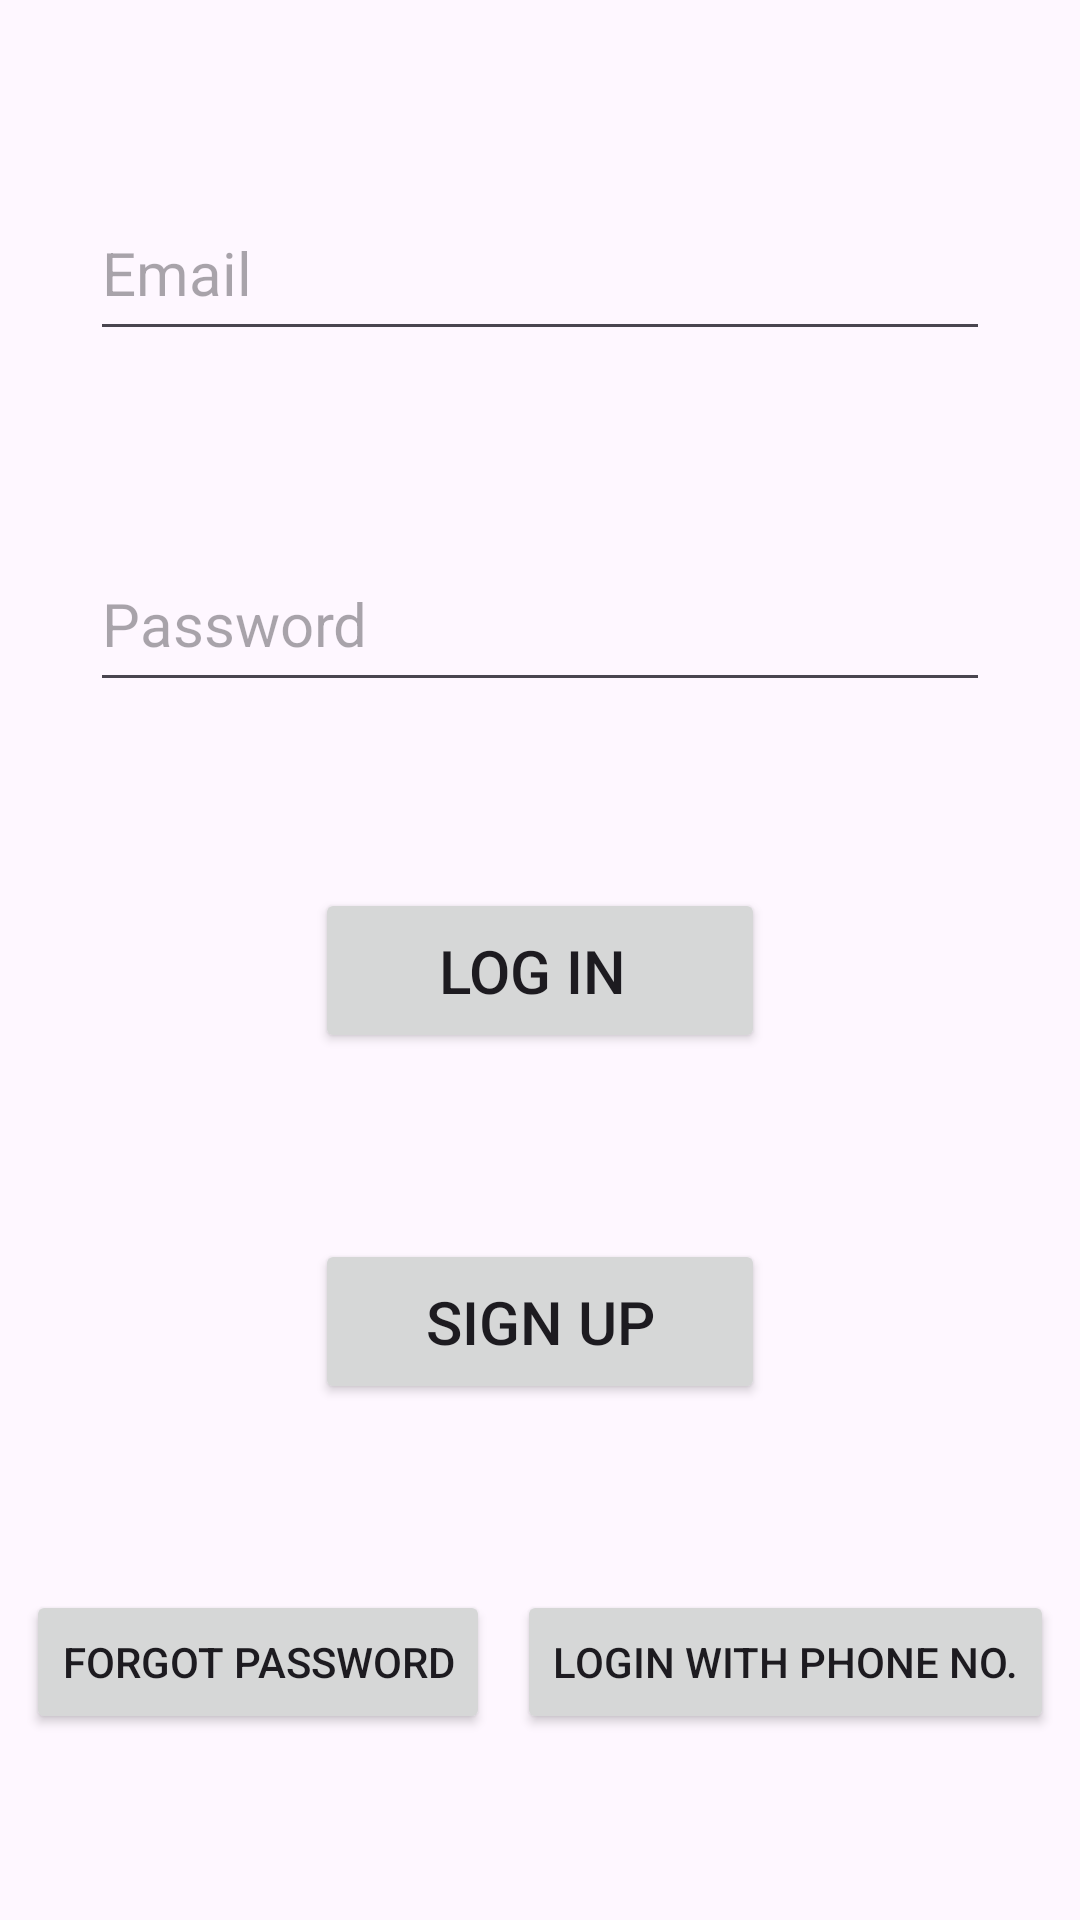

Produce the Android XML layout that renders to this screen, including the resource entries it uses.
<!-- AndroidManifest.xml: application theme Theme.RealTimeFirebase -->
<!-- res/layout/activity_login.xml -->
<?xml version="1.0" encoding="utf-8"?>
<androidx.constraintlayout.widget.ConstraintLayout xmlns:android="http://schemas.android.com/apk/res/android"
    xmlns:app="http://schemas.android.com/apk/res-auto"
    xmlns:tools="http://schemas.android.com/tools"
    android:layout_width="match_parent"
    android:layout_height="match_parent"
    tools:context=".LoginActivity">

    <EditText
        android:id="@+id/editTextEmailLogin"
        android:layout_width="300dp"
        android:layout_height="55dp"
        android:ems="10"
        android:hint="Email"
        android:inputType="textEmailAddress"
        android:textColor="@color/white"
        android:textSize="20sp"
        app:layout_constraintBottom_toTopOf="@+id/editTextPasswordLogin"
        app:layout_constraintEnd_toEndOf="parent"
        app:layout_constraintHorizontal_bias="0.5"
        app:layout_constraintStart_toStartOf="parent"
        app:layout_constraintTop_toTopOf="parent"
        app:layout_constraintVertical_bias="0.5" />

    <EditText
        android:id="@+id/editTextPasswordLogin"
        android:layout_width="300dp"
        android:layout_height="55dp"
        android:ems="10"
        android:hint="Password"
        android:inputType="textPassword"
        android:textColor="@color/white"
        android:textSize="20sp"
        app:layout_constraintBottom_toTopOf="@+id/loginButton"
        app:layout_constraintEnd_toEndOf="parent"
        app:layout_constraintHorizontal_bias="0.5"
        app:layout_constraintStart_toStartOf="parent"
        app:layout_constraintTop_toBottomOf="@+id/editTextEmailLogin"
        app:layout_constraintVertical_bias="0.5" />

    <Button
        android:id="@+id/loginButton"
        android:layout_width="150dp"
        android:layout_height="55dp"
        android:text="Log in "
        android:textSize="20sp"
        app:layout_constraintBottom_toTopOf="@+id/signupButton"
        app:layout_constraintEnd_toEndOf="parent"
        app:layout_constraintHorizontal_bias="0.5"
        app:layout_constraintStart_toStartOf="parent"
        app:layout_constraintTop_toBottomOf="@+id/editTextPasswordLogin"
        app:layout_constraintVertical_bias="0.5" />

    <Button
        android:id="@+id/signupButton"
        android:layout_width="150dp"
        android:layout_height="55dp"
        android:text="Sign up"
        android:textSize="20sp"
        app:layout_constraintBottom_toTopOf="@+id/forgotPasswordButton"
        app:layout_constraintEnd_toEndOf="parent"
        app:layout_constraintHorizontal_bias="0.5"
        app:layout_constraintStart_toStartOf="parent"
        app:layout_constraintTop_toBottomOf="@+id/loginButton"
        app:layout_constraintVertical_bias="0.5" />

    <Button
        android:id="@+id/forgotPasswordButton"
        android:layout_width="wrap_content"
        android:layout_height="wrap_content"
        android:text="Forgot Password"
        app:layout_constraintBottom_toBottomOf="parent"
        app:layout_constraintEnd_toEndOf="parent"
        app:layout_constraintEnd_toStartOf="@+id/loginWithPhoneButton"
        app:layout_constraintHorizontal_bias="0.5"
        app:layout_constraintStart_toStartOf="parent"
        app:layout_constraintTop_toBottomOf="@+id/signupButton"
        app:layout_constraintVertical_bias="0.5" />

    <Button
        android:id="@+id/loginWithPhoneButton"
        android:layout_width="wrap_content"
        android:layout_height="wrap_content"
        android:text="Login with Phone no."
        app:layout_constraintBottom_toBottomOf="parent"
        app:layout_constraintEnd_toEndOf="parent"
        app:layout_constraintHorizontal_bias="0.5"
        app:layout_constraintStart_toEndOf="@+id/forgotPasswordButton"
        app:layout_constraintTop_toBottomOf="@+id/signupButton"
        app:layout_constraintVertical_bias="0.5" />
</androidx.constraintlayout.widget.ConstraintLayout>
<!-- resources referenced by this layout -->
<resources>
  <style name="Theme.RealTimeFirebase" parent="Base.Theme.RealTimeFirebase" />
  <style name="Base.Theme.RealTimeFirebase" parent="Theme.Material3.DayNight.NoActionBar">
          
          
      </style>
  <!-- not gathered from this repository: default colours our renderer supplied (Android Studio template values) -->
  <color name="white">#FFFFFFFF</color>
</resources>
